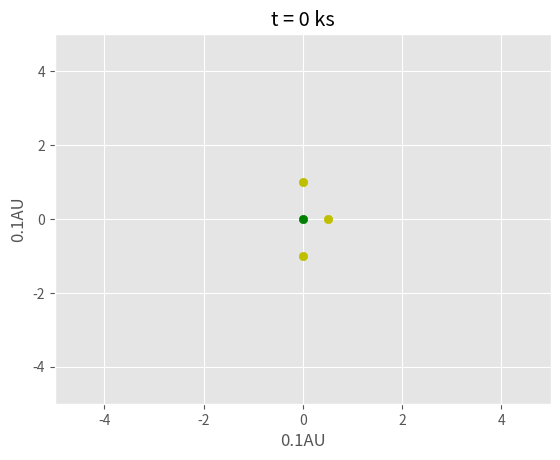

Generate this figure with matplotlib: (Note: this script raises an exception after producing the figure.)
#!/usr/bin/env python3
'''
Module for (eventually) plotting videos in the Trisolaris world (or maybe even
more bodies!)

Units: lengths are in units of 0.1AU, weights in M_\odot, times in 1000s. In
    such units, G ~ 4.5E-5 AU^3 / M_s ks^2

Mathemagics: quartic potential well centered on the origin, bound orbits
'''
import numpy as np
import os
from scipy.integrate import odeint
import matplotlib
matplotlib.use('Agg')
import matplotlib.pyplot as plt
plt.style.use('ggplot')

G = 4.5E-5
BOX = 5 # length scale at which cubic restoring force = G
SOFT = 0.02 # soften gravitational potential when too close

def get_traj(_star_init, star_mass, _planet_init, tf, dt, t0=0):
    '''
    3D, all positions/velocities 3 components

    _star_init: [[x1, v1] ... [xN, vN]]
    star_mass: [m1 ... mN]
    _planet_init: same as star_init, M many
        - massless
    tf: end time
    dt: timestep
    t0: start time (defaullt = 0)
    '''
    N = len(_star_init)
    M = len(_planet_init)
    star_init = _star_init.flatten()
    planet_init = _planet_init.flatten()

    def _dxdt(pos_arr, t):
        '''
        computes dx/dt = v, dv/dt = GM_i/r_i^2, summed over sun_i
        pos_arr = flatten([[x1, v1] ... [xN, vN], [x1, v1] ... [xM, vM]])
            - First N are suns, last M positions
        '''
        dxdt_arr = np.zeros(6 * (N + M))

        for body in range(N + M):
            # dxdt = v
            dxdt_arr[6 * body: 6 * body + 3] = \
                pos_arr[6 * body + 3: 6 * body + 6]

            dvdt = dxdt_arr[6 * body + 3: 6 * body + 6]
            x = pos_arr[6 * body: 6 * body + 3]

            dvdt -= G * (x / BOX)**3

            for idx_sun in range(N):
                if idx_sun == body:
                    continue
                # dv/dt = -GM/|dx|^3 * dx
                dx = pos_arr[6 * idx_sun: 6 * idx_sun + 3] - x
                dvdt += G * star_mass[idx_sun] * dx /\
                        (sum(dx * dx) + SOFT**2)**(3 / 2)
        return dxdt_arr

    times = np.arange(t0, tf, dt)
    trajectory = odeint(_dxdt,
                        np.concatenate((star_init, planet_init)),
                        times)
    return np.reshape(trajectory, (len(times), N + M, 2, 3)), times

if __name__ == '__main__':
    star_init = np.array([
        [[0, 1, 0], [-1e-3, 0, 0]],
        [[0, -1, 0], [+1e-3, 0, 0]],
        [[0.5, 0, 0], [+2e-3, 0, 0]],
    ])
    star_mass = [1, 1, 1]
    planet_init = np.array([
        [[0, 0.01, 0], [0, 0, 0]],
    ])

    N = len(star_init)
    M = len(planet_init)

    T_F = 3000
    stride = 500
    traj, times = get_traj(star_init, star_mass, planet_init, T_F, 0.02)
    plot_pos = traj[::stride, :N + M, 0, :2]
    for i, (pts, time) in enumerate(zip(plot_pos, times[::stride])):
        for pts_i in pts[ :N]:
            plt.scatter(*(pts_i.T), c='y')
        for pts_i in pts[N: ]:
            plt.scatter(*(pts_i.T), c='g')
        plt.xlim(-BOX, BOX)
        plt.ylim(-BOX, BOX)
        plt.title('t = %d ks' % i)
        plt.xlabel('0.1AU')
        plt.ylabel('0.1AU')
        plt.savefig('plots/t_%d.png' % time)
        plt.clf()
        print('Saved %d' % i)
    os.system('ffmpeg -y -framerate 12 -i plots/t_%d.png traj.mp4')
